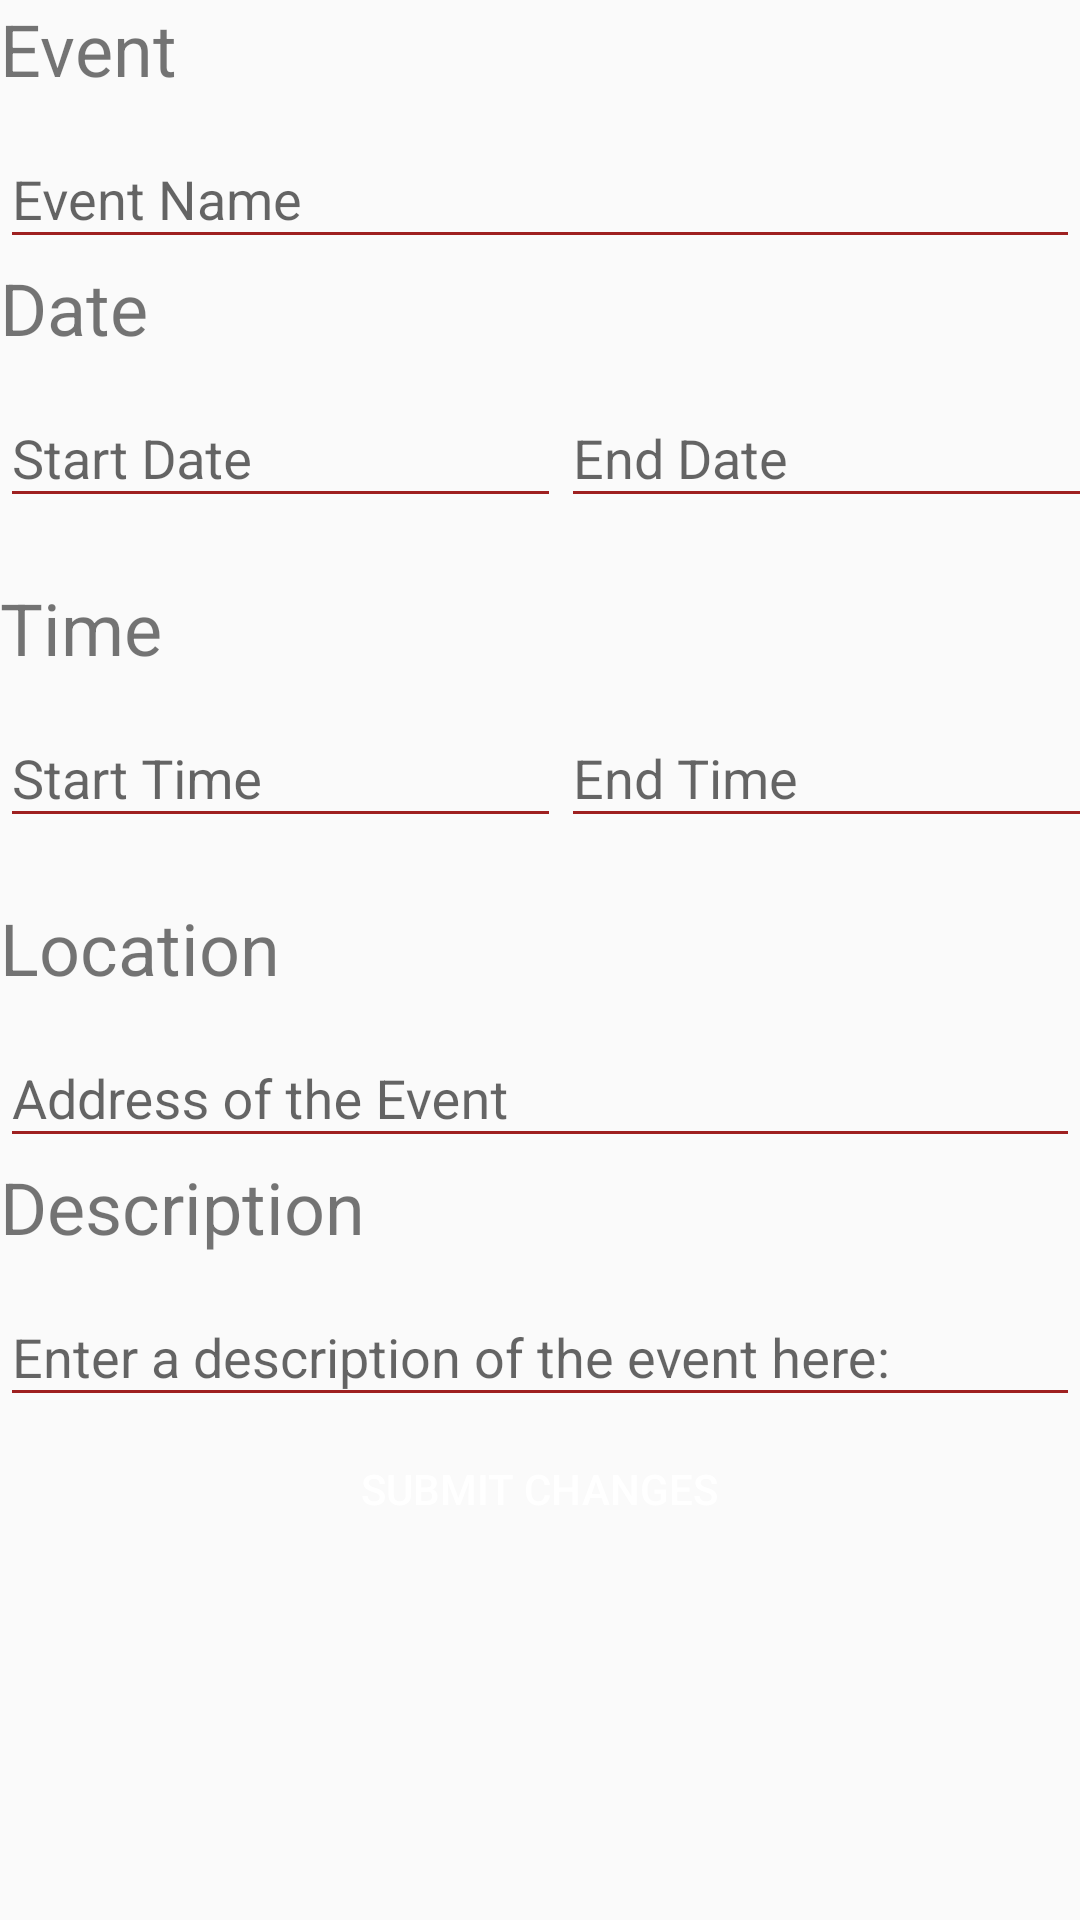

Reconstruct the res/layout file that produces this screen, plus the resources it refers to.
<!-- AndroidManifest.xml: application theme AppTheme -->
<!-- res/layout/edit_events.xml -->
<?xml version="1.0" encoding="utf-8"?>
<LinearLayout xmlns:android="http://schemas.android.com/apk/res/android"
    xmlns:app="http://schemas.android.com/apk/res-auto"
    xmlns:tools="http://schemas.android.com/tools"
    android:layout_width="match_parent"
    android:layout_height="match_parent"
    android:gravity="center_horizontal"
    android:orientation="vertical"
    tools:context=".editEvents">

    <TextView
        android:id="@+id/eventView2"
        android:layout_width="match_parent"
        android:layout_height="wrap_content"
        android:text="Event"
        android:textSize="24sp" />

    <android.support.design.widget.TextInputLayout
        android:layout_width="match_parent"
        android:layout_height="wrap_content"
        app:hintTextAppearance="@style/MyHintText" >
        <EditText
            android:id="@+id/eventText2"
            android:layout_width="match_parent"
            android:layout_height="wrap_content"
            android:ems="10"
            android:inputType="textPersonName"
            android:hint="Event Name"
            android:theme="@style/MyEditText" />
    </android.support.design.widget.TextInputLayout>

    <TextView
        android:id="@+id/dateView2"
        android:layout_width="match_parent"
        android:layout_height="wrap_content"
        android:text="Date"
        android:textSize="24sp" />

    <LinearLayout
        android:layout_width="match_parent"
        android:layout_height="wrap_content"
        android:orientation="horizontal">

        <android.support.design.widget.TextInputLayout
            android:id="@+id/startDateLayout2"
            android:layout_width="wrap_content"
            android:layout_height="wrap_content"
            app:errorEnabled="true"
            app:hintTextAppearance="@style/MyHintText">

            <EditText
                android:id="@+id/startDate2"
                android:layout_width="187dp"
                android:layout_height="wrap_content"
                android:ems="10"
                android:hint="Start Date"
                android:inputType="date"
                android:theme="@style/MyEditText" />
        </android.support.design.widget.TextInputLayout>

        <android.support.design.widget.TextInputLayout
            android:id="@+id/endDateLayout2"
            android:layout_width="wrap_content"
            android:layout_height="wrap_content"
            app:errorEnabled="true"
            app:hintTextAppearance="@style/MyHintText">

            <EditText
                android:id="@+id/endDate2"
                android:layout_width="187dp"
                android:layout_height="wrap_content"
                android:layout_weight="1"
                android:ems="10"
                android:hint="End Date"
                android:inputType="date"
                android:theme="@style/MyEditText" />
        </android.support.design.widget.TextInputLayout>
    </LinearLayout>

    <TextView
        android:id="@+id/timeView2"
        android:layout_width="match_parent"
        android:layout_height="wrap_content"
        android:text="Time"
        android:textSize="24sp" />

    <LinearLayout
        android:layout_width="match_parent"
        android:layout_height="wrap_content"
        android:orientation="horizontal">

        <android.support.design.widget.TextInputLayout
            android:id="@+id/startTimeLayout2"
            android:layout_width="wrap_content"
            android:layout_height="wrap_content"
            app:errorEnabled="true"
            app:hintTextAppearance="@style/MyHintText">

            <EditText
                android:id="@+id/startTime2"
                android:layout_width="187dp"
                android:layout_height="wrap_content"
                android:ems="10"
                android:hint="Start Time"
                android:inputType="time"
                android:theme="@style/MyEditText" />
        </android.support.design.widget.TextInputLayout>

        <android.support.design.widget.TextInputLayout
            android:id="@+id/endTimeLayout2"
            android:layout_width="wrap_content"
            android:layout_height="wrap_content"
            app:errorEnabled="true"
            app:hintTextAppearance="@style/MyHintText">

            <EditText
                android:id="@+id/endTime2"
                android:layout_width="187dp"
                android:layout_height="wrap_content"
                android:layout_weight="1"
                android:ems="10"
                android:hint="End Time"
                android:inputType="time"
                android:theme="@style/MyEditText" />
        </android.support.design.widget.TextInputLayout>
    </LinearLayout>

    <TextView
        android:id="@+id/locationView2"
        android:layout_width="match_parent"
        android:layout_height="wrap_content"
        android:text="Location"
        android:textSize="24sp" />

    <android.support.design.widget.TextInputLayout
        android:layout_width="match_parent"
        android:layout_height="wrap_content"
        app:hintTextAppearance="@style/MyHintText" >
    <EditText
        android:id="@+id/locationText2"
        android:layout_width="match_parent"
        android:layout_height="wrap_content"
        android:ems="10"
        android:inputType="textPostalAddress"
        android:hint="Address of the Event"
        android:theme="@style/MyEditText" />
    </android.support.design.widget.TextInputLayout>

    <TextView
        android:id="@+id/descView2"
        android:layout_width="match_parent"
        android:layout_height="wrap_content"
        android:text="Description"
        android:textSize="24sp"
        android:theme="@style/MyEditText" />

    <android.support.design.widget.TextInputLayout
        android:layout_width="match_parent"
        android:layout_height="wrap_content"
        app:hintTextAppearance="@style/MyHintText" >
    <EditText
        android:id="@+id/descText2"
        android:layout_width="match_parent"
        android:layout_height="wrap_content"
        android:ems="10"
        android:inputType="textMultiLine"
        android:hint="Enter a description of the event here:"
        android:theme="@style/MyEditText" />
    </android.support.design.widget.TextInputLayout>

    <Button
        android:id="@+id/submitButton2"
        android:layout_width="wrap_content"
        android:layout_height="wrap_content"
        android:background="@drawable/button_background"
        android:onClick="submit"
        android:text="Submit Changes"
        android:textColor="@android:color/white" />
</LinearLayout>
<!-- resources referenced by this layout -->
<resources>
  <style name="MyEditText" parent="Theme.AppCompat.Light">
          <item name="colorControlNormal">@color/colorPrimary</item>
          <item name="colorControlActivated">@color/colorPrimaryDark</item>
      </style>
  <style name="MyHintText" parent="TextAppearance.AppCompat.Small">
          <item name="android:textColor">@color/colorPrimary</item>
      </style>
  <style name="AppTheme" parent="Theme.AppCompat.Light.DarkActionBar">
          
          <item name="colorPrimary">@color/colorPrimary</item>
          <item name="colorPrimaryDark">@color/colorPrimaryDark</item>
          <item name="colorAccent">@color/colorAccent</item>
      </style>
  <color name="colorPrimary">#9e2020</color>
  <color name="colorPrimaryDark">#ba4444</color>
  <color name="colorAccent">#9e2020</color>
</resources>
